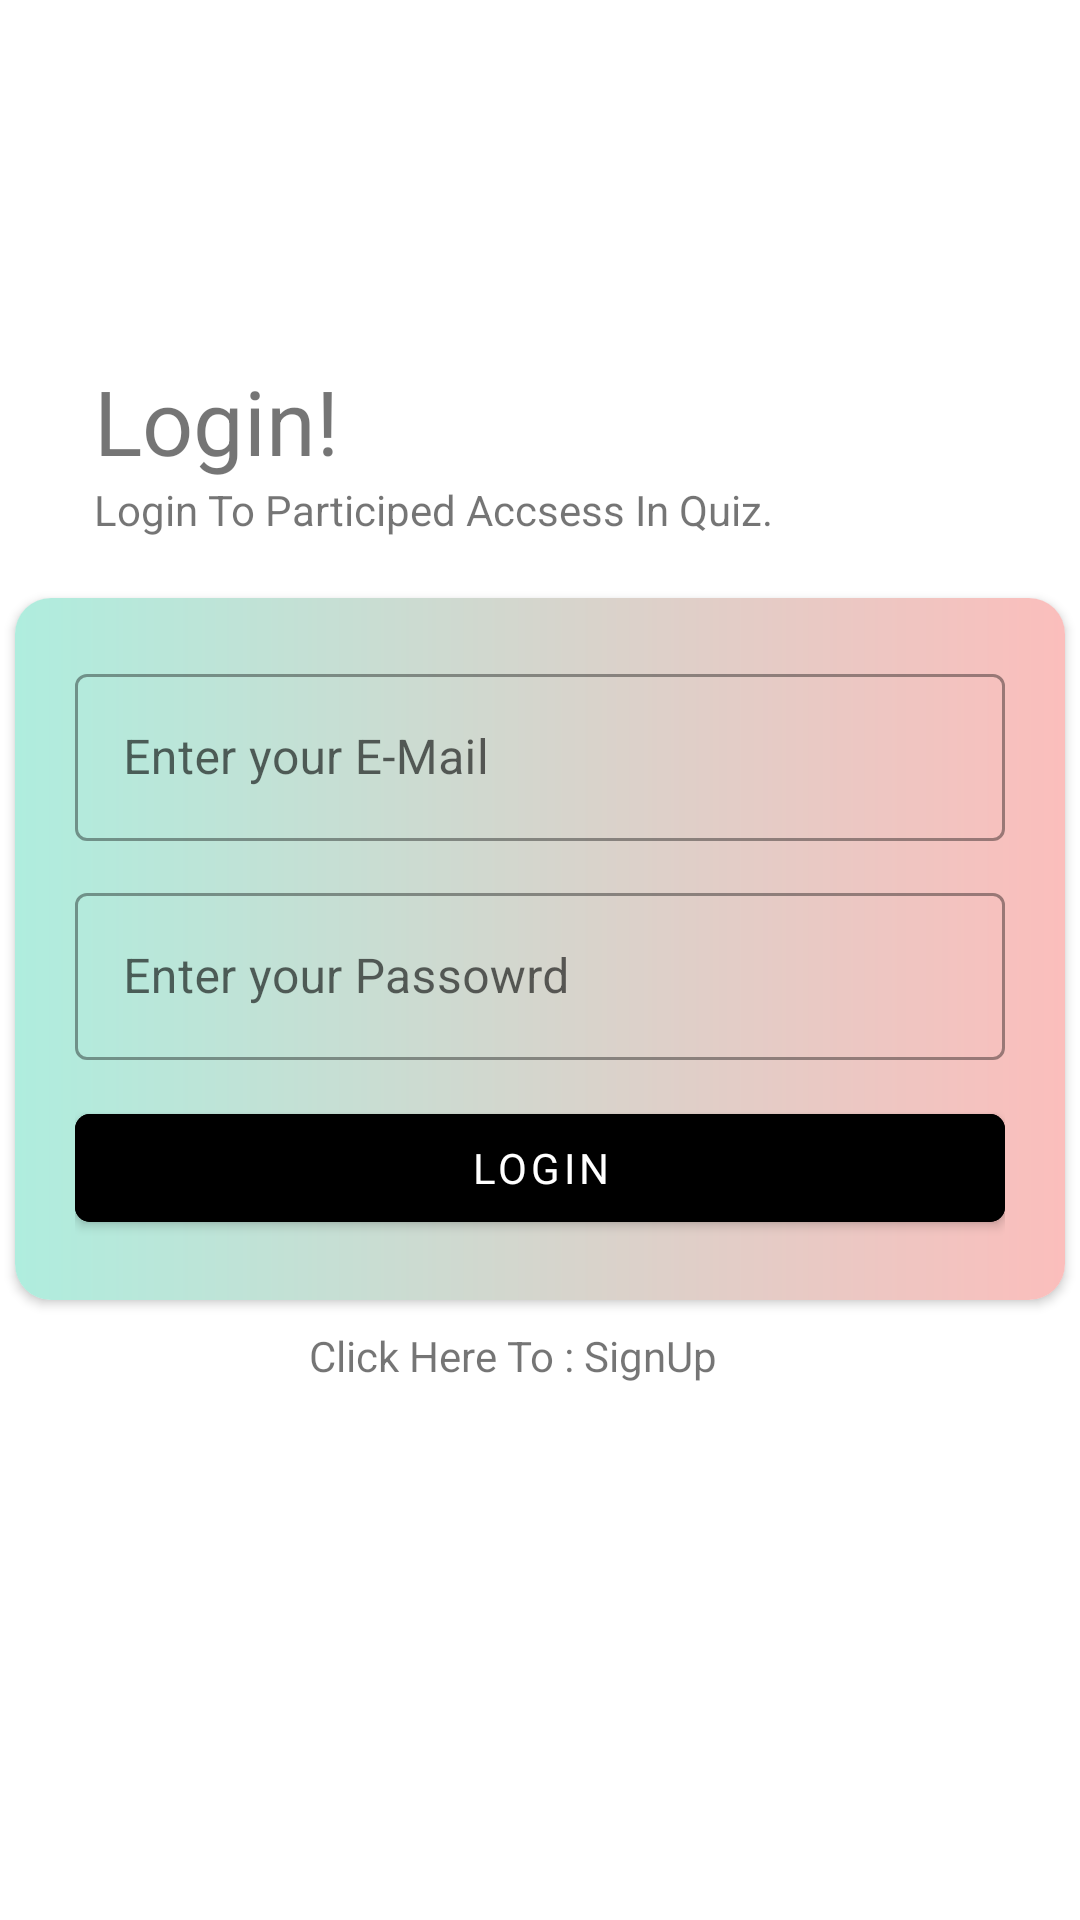

This screen was rendered from an Android layout file. Write that file and the resources it references.
<!-- AndroidManifest.xml: application theme Theme.ACIMSAT -->
<!-- res/layout/activity_user_login.xml -->
<?xml version="1.0" encoding="utf-8"?>
<androidx.constraintlayout.widget.ConstraintLayout xmlns:android="http://schemas.android.com/apk/res/android"
    xmlns:app="http://schemas.android.com/apk/res-auto"
    xmlns:tools="http://schemas.android.com/tools"
    android:layout_width="match_parent"
    android:layout_height="match_parent"
    tools:context=".ui.User_Login">

    <TextView
        android:id="@+id/textView"
        android:layout_width="wrap_content"
        android:layout_height="wrap_content"
        android:layout_marginTop="120dp"
        android:text="Login!"
        android:textSize="30dp"
        app:layout_constraintEnd_toEndOf="parent"
        app:layout_constraintHorizontal_bias="0.112"
        app:layout_constraintStart_toStartOf="parent"
        app:layout_constraintTop_toTopOf="parent" />

    <TextView
        android:id="@+id/textView2"
        android:layout_width="wrap_content"
        android:layout_height="wrap_content"
        android:text="Login To Participed Accsess In Quiz."
        app:layout_constraintEnd_toEndOf="@+id/textView"
        app:layout_constraintHorizontal_bias="0.0"
        app:layout_constraintStart_toStartOf="@+id/textView"
        app:layout_constraintTop_toBottomOf="@+id/textView" />

    <androidx.cardview.widget.CardView
        android:id="@+id/cardView"
        android:layout_width="350dp"
        android:layout_height="wrap_content"
        android:layout_marginStart="20dp"
        android:layout_marginTop="20dp"
        android:layout_marginEnd="20dp"
        app:cardCornerRadius="12dp"
        app:layout_constraintEnd_toEndOf="parent"
        app:layout_constraintStart_toStartOf="parent"
        app:layout_constraintTop_toBottomOf="@+id/textView2">

        <LinearLayout
            android:layout_width="match_parent"
            android:layout_height="match_parent"
            android:background="@drawable/gradient"
            android:orientation="vertical"
            android:padding="20dp">

            <com.google.android.material.textfield.TextInputLayout
                style="@style/Widget.MaterialComponents.TextInputLayout.OutlinedBox"
                android:layout_width="match_parent"
                android:layout_height="wrap_content">

                <androidx.appcompat.widget.AppCompatEditText
                    android:id="@+id/userEmail"
                    android:layout_width="match_parent"
                    android:layout_height="wrap_content"
                    android:ems="10"
                    android:hint="Enter your E-Mail" />
            </com.google.android.material.textfield.TextInputLayout>

            <com.google.android.material.textfield.TextInputLayout
                style="@style/Widget.MaterialComponents.TextInputLayout.OutlinedBox"
                android:layout_width="match_parent"
                android:layout_height="wrap_content"
                android:layout_marginTop="12dp">

                <androidx.appcompat.widget.AppCompatEditText
                    android:id="@+id/userpassword"
                    android:layout_width="match_parent"
                    android:layout_height="wrap_content"
                    android:ems="10"
                    android:hint="Enter your Passowrd"
                    android:inputType="textPassword" />
            </com.google.android.material.textfield.TextInputLayout>

            <com.google.android.material.button.MaterialButton
                android:id="@+id/userLogin"
                android:layout_width="match_parent"
                android:layout_height="wrap_content"
                android:layout_marginTop="12dp"
                android:backgroundTint="@color/black"
                android:textColor="@color/white"
                android:text="Login"
                app:cornerRadius="5dp" />
        </LinearLayout>
    </androidx.cardview.widget.CardView>

    <TextView
        android:id="@+id/loginToSigUp"
        android:layout_width="wrap_content"
        android:layout_height="wrap_content"
        android:text="Click Here To : SignUp"
        android:textSize="14sp"
        app:layout_constraintBottom_toBottomOf="parent"
        app:layout_constraintEnd_toEndOf="parent"
        app:layout_constraintHorizontal_bias="0.46"
        app:layout_constraintStart_toStartOf="parent"
        app:layout_constraintTop_toBottomOf="@+id/cardView"
        app:layout_constraintVertical_bias="0.048" />
</androidx.constraintlayout.widget.ConstraintLayout>
<!-- resources referenced by this layout -->
<resources>
  <color name="black">#FF000000</color>
  <color name="white">#FFFFFFFF</color>
  <!-- drawable gradient (drawable) -->
  <?xml version="1.0" encoding="utf-8"?>
  <shape xmlns:android="http://schemas.android.com/apk/res/android">
      <gradient
          android:endColor="#FBBEBC"
          android:startColor="#afedde" />
  </shape>
  <style name="Theme.ACIMSAT" parent="Theme.MaterialComponents.Light">
          <item name="fontFamily">@font/poppins_regular</item>
          
          <item name="colorPrimary">@color/purple_500</item>
          <item name="colorPrimaryVariant">@color/purple_700</item>
          <item name="colorOnPrimary">@color/white</item>
          
          <item name="colorSecondary">@color/teal_200</item>
          <item name="colorSecondaryVariant">@color/teal_700</item>
          <item name="colorOnSecondary">@color/black</item>
          
          <item name="android:statusBarColor" tools:targetApi="l">?attr/colorPrimaryVariant</item>
          
          <item name="android:forceDarkAllowed">false</item>
      </style>
  <color name="purple_500">#000000</color>
  <color name="purple_700">#68e0e0</color>
  <color name="teal_200">#FF03DAC5</color>
  <color name="teal_700">#FF018786</color>
</resources>
